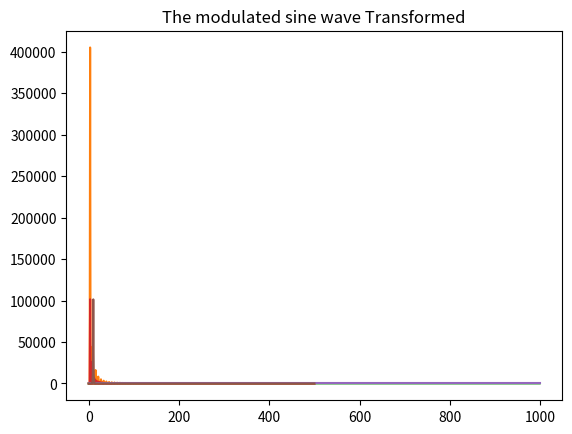

Here is the Python script that generated this plot:
#Write Python programs to calculate the coefficients in the discrete Fourier transforms of the following 
#periodic functions sampled at N = 1000 evenly spaced points, and make plots of their amplitudes:



#Importing the packages
import numpy as np
import scipy as sc
from scipy import signal
import matplotlib.pyplot as plt



#Function to calculate the coefficients in the discrete Fourier transforms
def dft(y):
    N =1000
    c = np.zeros(N//2+1, complex)
    for k in range(N//2+1):
        for n in range(N):
            c[k] += y[n]*np.exp(-2j*np.pi*k*n/N) 
    return c


#Square Signal using Scipy
N= np.linspace(0,1, num =1000)
square= signal.square(2 * np.pi * 3 * N)

#plotting the spaced points vs square signal
plt.plot(N, square)
plt.title("Square-Wave")
plt.show()

transform = np.fft.rfft(square)#Transforming

transform = transform * np.conjugate(transform)#multiplying by conjugate

#Plotting
plt.plot(transform)
plt.title("Transformed Square-Wave")
plt.show()

#QUESTION 2 The sawtooth wave

yn = signal.sawtooth(2 * np.pi * 3 * N)#SAWTOOTH WAVE

#PLOTTING THE SAWTOOTH WAVE
plt.plot(yn)
plt.title("SAWTOOTH WAVE")
plt.show()

#TRANSFORMING
yn1=np.fft.rfft(yn)

#Multiplying by its conjugate
yn2=yn1*np.conjugate(yn1)

#PLOTTING
plt.plot(yn2)
plt.title("TRANSFORMED SAWTOOTH WAVE")
plt.show()

#Third Problem: The modulated sine wave

N=1000

n=np.arange(0,1000,step=1)
ynn= np.sin((np.pi*n)/N)*np.sin((20*np.pi*n)/N)

#PLOTTING MODULATED SINE WAVE
plt.plot(n,ynn)
plt.title("The modulated sine wave")
plt.show()


#Instead of using the built in function, i am using the function created called dft to transform
yn_Tran= dft(ynn)

#multiply by its conjugate
yn_Trans=  yn_Tran* np.conjugate(yn_Tran)

#PLOTTING TRANSFORMATION
plt.plot(yn_Trans)
plt.title("The modulated sine wave Transformed")
plt.show()

